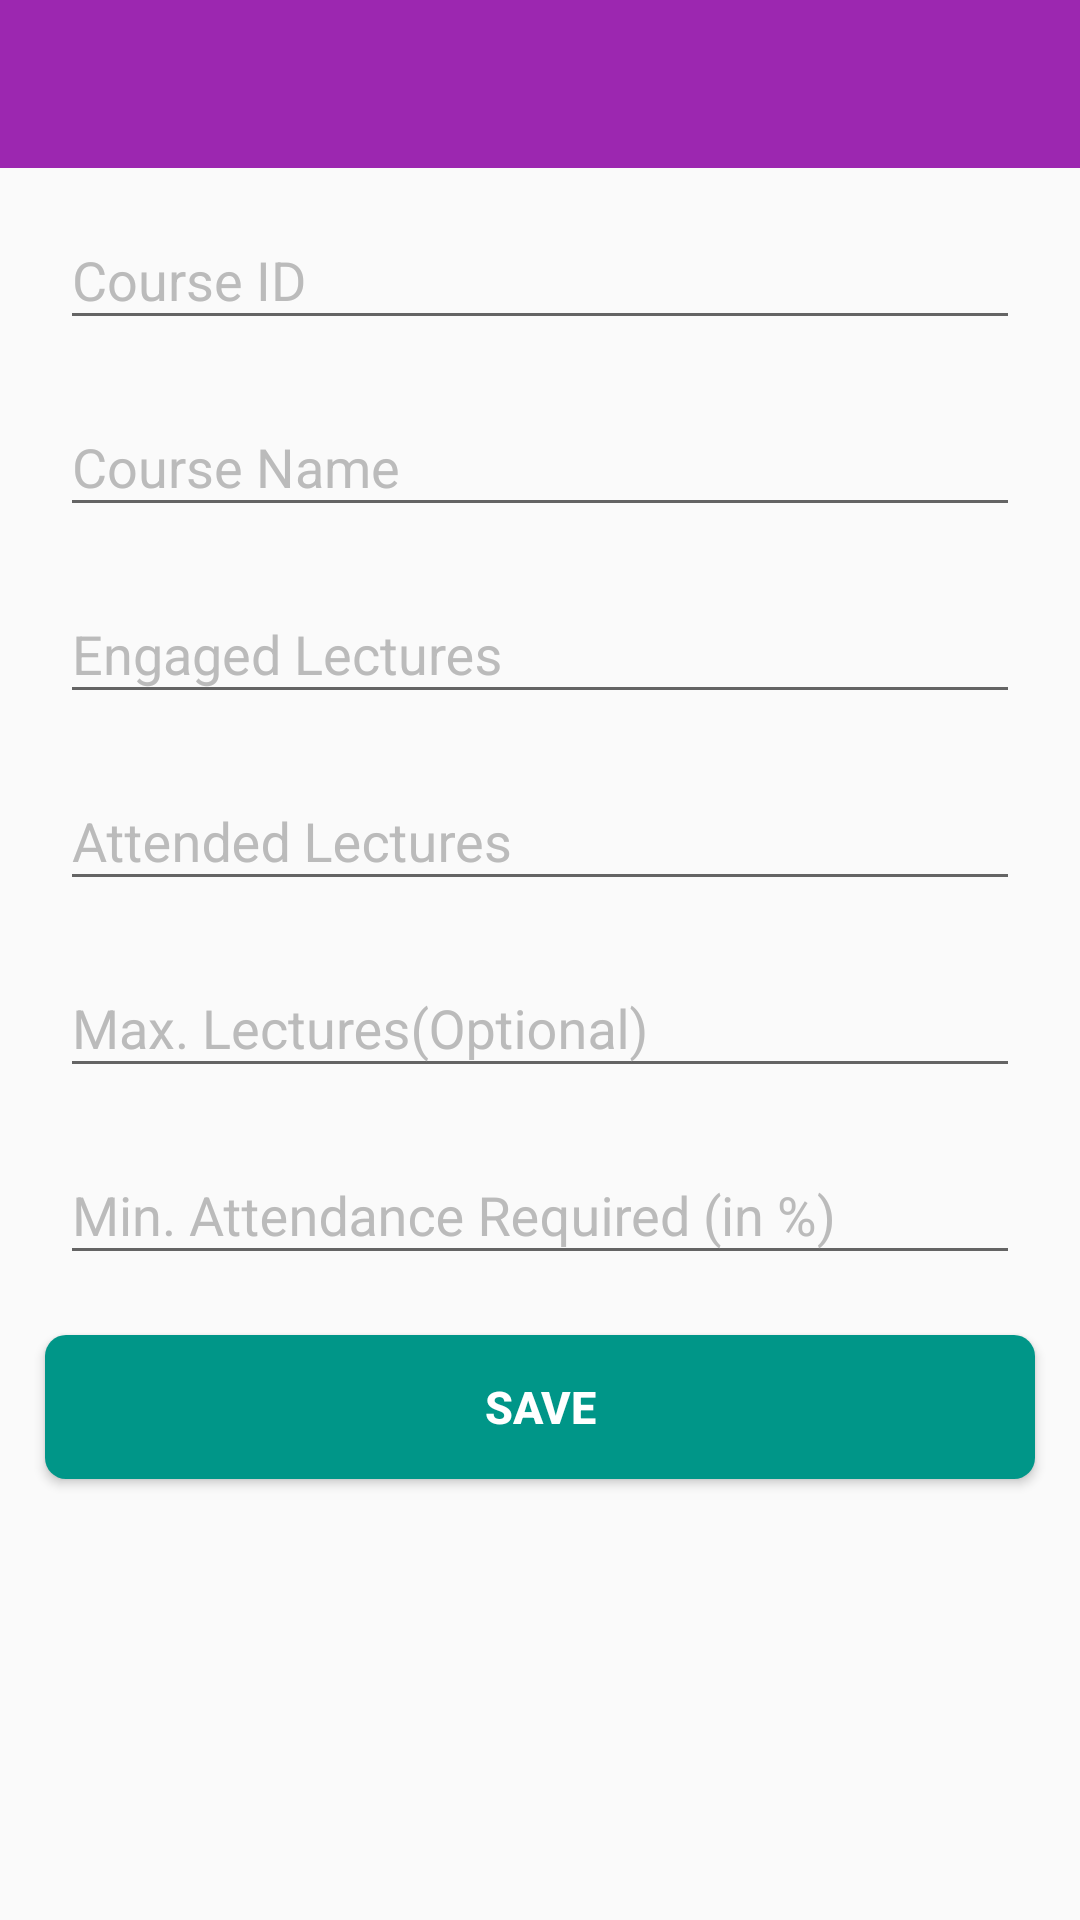

This screen was rendered from an Android layout file. Write that file and the resources it references.
<!-- AndroidManifest.xml: application theme AppTheme -->
<!-- res/layout/layout_new_course.xml -->
<?xml version="1.0" encoding="utf-8"?>
<LinearLayout xmlns:android="http://schemas.android.com/apk/res/android"
    xmlns:app="http://schemas.android.com/apk/res-auto"
    android:id="@+id/courseRootLayout"
    android:layout_width="match_parent"
    android:layout_height="match_parent"
    android:orientation="vertical">

    <android.support.design.widget.AppBarLayout
        android:layout_width="match_parent"
        android:layout_height="wrap_content">

        <android.support.v7.widget.Toolbar
            android:id="@+id/new_course_toolbar"
            android:layout_width="match_parent"
            android:layout_height="?attr/actionBarSize"
            android:background="?attr/colorPrimary"
            app:layout_scrollFlags="scroll|enterAlways"
            app:popupTheme="@style/ThemeOverlay.AppCompat.Light"
            app:theme="@style/ThemeOverlay.AppCompat.Dark.ActionBar" />

    </android.support.design.widget.AppBarLayout>

    <ScrollView
        android:layout_width="match_parent"
        android:layout_height="match_parent"
        android:fillViewport="true">

        <LinearLayout
            android:layout_width="match_parent"
            android:layout_height="wrap_content"
            android:orientation="vertical">

            <android.support.design.widget.TextInputLayout
                android:layout_width="match_parent"
                android:layout_height="wrap_content"
                android:layout_marginBottom="5dp"
                android:layout_marginLeft="20dp"
                android:layout_marginRight="20dp"
                android:layout_marginTop="5dp">

                <EditText
                    android:id="@+id/new_course_id"
                    android:inputType="textCapWords"
                    android:layout_width="match_parent"
                    android:layout_height="wrap_content"
                    android:hint="Course ID" />
            </android.support.design.widget.TextInputLayout>

            <android.support.design.widget.TextInputLayout
                android:layout_width="match_parent"
                android:layout_height="wrap_content"
                android:layout_marginBottom="5dp"
                android:layout_marginLeft="20dp"
                android:layout_marginRight="20dp"
                android:layout_marginTop="5dp">

                <EditText
                    android:id="@+id/new_course_name"
                    android:inputType="textCapWords"
                    android:layout_width="match_parent"
                    android:layout_height="wrap_content"
                    android:hint="Course Name" />
            </android.support.design.widget.TextInputLayout>

            <android.support.design.widget.TextInputLayout
                android:layout_width="match_parent"
                android:layout_height="wrap_content"
                android:layout_marginBottom="5dp"
                android:layout_marginLeft="20dp"
                android:layout_marginRight="20dp"
                android:layout_marginTop="5dp">

                <EditText
                    android:id="@+id/new_course_engaged_lectures"
                    android:inputType="number"
                    android:layout_width="match_parent"
                    android:layout_height="wrap_content"
                    android:hint="Engaged Lectures" />
            </android.support.design.widget.TextInputLayout>

            <android.support.design.widget.TextInputLayout
                android:layout_width="match_parent"
                android:layout_height="wrap_content"
                android:layout_marginBottom="5dp"
                android:layout_marginLeft="20dp"
                android:layout_marginRight="20dp"
                android:layout_marginTop="5dp">

                <EditText
                    android:id="@+id/new_course_attended_lectures"
                    android:inputType="number"
                    android:layout_width="match_parent"
                    android:layout_height="wrap_content"
                    android:hint="Attended Lectures" />
            </android.support.design.widget.TextInputLayout>

            <android.support.design.widget.TextInputLayout
                android:layout_width="match_parent"
                android:layout_height="wrap_content"
                android:layout_marginBottom="5dp"
                android:layout_marginLeft="20dp"
                android:layout_marginRight="20dp"
                android:layout_marginTop="5dp">

                <EditText
                    android:id="@+id/new_course_max_lectures"
                    android:inputType="number"
                    android:layout_width="match_parent"
                    android:layout_height="wrap_content"
                    android:hint="Max. Lectures(Optional)" />
            </android.support.design.widget.TextInputLayout>

            <android.support.design.widget.TextInputLayout
                android:layout_width="match_parent"
                android:layout_height="wrap_content"
                android:layout_marginBottom="5dp"
                android:layout_marginLeft="20dp"
                android:layout_marginRight="20dp"
                android:layout_marginTop="5dp">

                <EditText
                    android:id="@+id/new_course_min_attendance"
                    android:layout_width="match_parent"
                    android:layout_height="wrap_content"
                    android:inputType="numberDecimal"
                    android:hint="Min. Attendance Required (in %)" />
            </android.support.design.widget.TextInputLayout>

            <Button
                android:id="@+id/save_new_course_button"
                android:layout_marginTop="15dp"
                android:layout_marginLeft="15dp"
                android:layout_marginRight="15dp"
                android:paddingTop="7dp"
                android:paddingBottom="7dp"
                android:textSize="15sp"
                android:textStyle="bold"
                android:textColor="#FFF"
                android:background="@drawable/button_bg"
                android:layout_width="match_parent"
                android:layout_height="wrap_content"
                android:layout_gravity="center_horizontal"
                android:gravity="center"
                android:text="Save" />

            <Button
                android:id="@+id/delete_course_button"
                android:visibility="gone"
                android:layout_marginTop="15dp"
                android:layout_marginLeft="15dp"
                android:layout_marginRight="15dp"
                android:paddingTop="7dp"
                android:paddingBottom="7dp"
                android:textSize="15sp"
                android:textStyle="bold"
                android:textColor="#FFF"
                android:background="@drawable/button_bg_del"
                android:layout_width="match_parent"
                android:layout_height="wrap_content"
                android:layout_gravity="center_horizontal"
                android:gravity="center"
                android:text="Delete" />

        </LinearLayout>

    </ScrollView>

</LinearLayout>
<!-- resources referenced by this layout -->
<resources>
  <!-- drawable button_bg (drawable) -->
  <?xml version="1.0" encoding="utf-8"?>
  <shape xmlns:android="http://schemas.android.com/apk/res/android"
      android:shape="rectangle">
  
      <corners android:radius="7dp"/>
      <solid android:color="@color/color_fab"
              android:width="2dp"/>
  
  </shape>
  <!-- drawable button_bg_del (drawable) -->
  <?xml version="1.0" encoding="utf-8"?>
  <shape xmlns:android="http://schemas.android.com/apk/res/android"
      android:shape="rectangle">
  
      <corners android:radius="7dp"/>
      <solid android:color="@android:color/holo_red_dark"
          android:width="2dp"/>
  
  </shape>
  <style name="AppTheme" parent="Theme.AppCompat.Light.DarkActionBar">
          <item name="windowActionBar">false</item>
          <item name="windowNoTitle">true</item>
          <item name="colorPrimary">#9C27B0</item>
          <item name="colorPrimaryDark">#7B1FA2</item>
          <item name="colorAccent">#009688</item>
          <item name="android:textColorHint">#BBB</item>
      </style>
  <color name="color_fab">#009688</color>
</resources>
